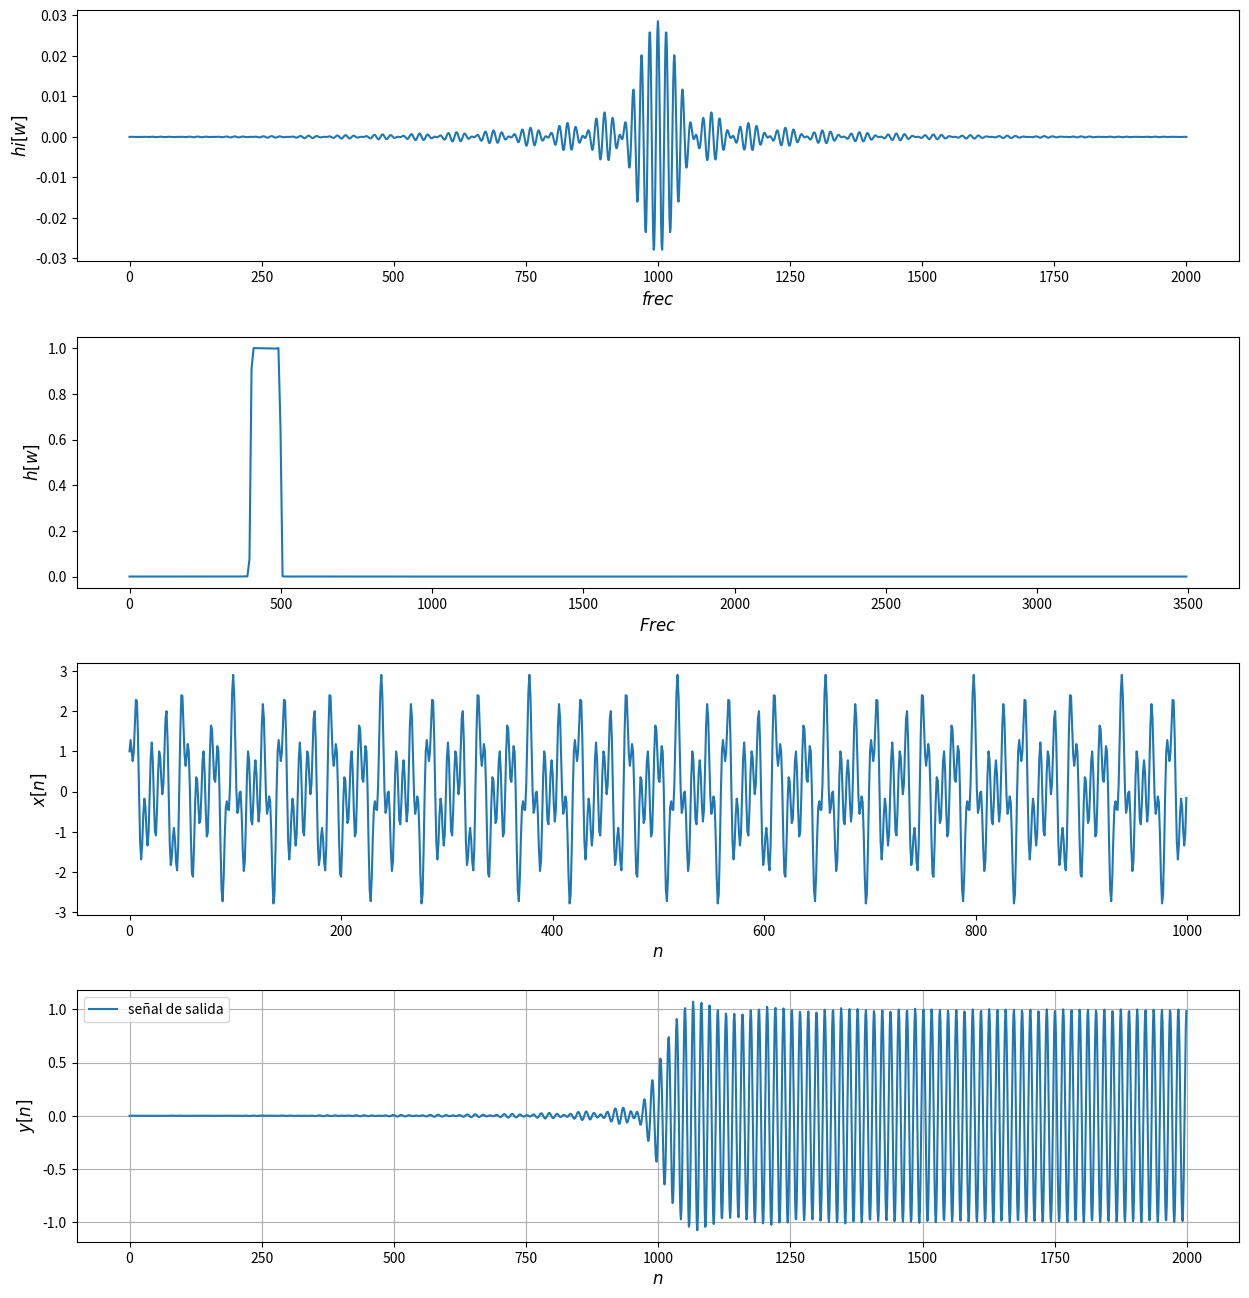

Here is the Python script that generated this plot:
import numpy as np
import matplotlib.pyplot as plt
import scipy.fft as sfft
import scipy.signal as sig



fc1 =400 # Frecuencia de corte1
fc2=500   #Frecuencia de corte 2 
Fs =7000 # Frecuencia de muestreo
L = 2000+1 # Largo del filtro


N=512

h = sig.firwin(L, (fc1,fc2), window='hamming', pass_zero='bandpass', fs=Fs)
freq, H = sig.freqz(h, fs=Fs)

print(h)
print(len(h))

print(freq)
print(len(freq))




#Probemos si filtra 

# señal en el tiempo $
Tmax=4
t = np.arange(0,Tmax, 1/Fs)
x = np.sin(2*np.pi*300*t)+np.sin(2*np.pi*450*t)+np.cos(2*np.pi*1000*t)  #Probar cambiando la frecuenciamas alta
X = np.fft.fft(x,N)
# salida del filtro
y=np.convolve(x,h)
Y = np.fft.fft(y,N)

#Graficas  

fig1,axs1 = plt.subplots(4,1)
fig1.set_size_inches((15,16))
plt.subplots_adjust(hspace=0.3)


# Respuesta al impulso
ax=axs1[0]
ax.plot(range(len(h)), h)
ax.set_xlabel("$frec$",fontsize=12)
ax.set_ylabel("$hi[w]$",fontsize=12)

# Respuesta en frecuencia del filtro
ax=axs1[1]
ax.plot(freq, np.absolute(H))
ax.set_xlabel("$Frec$",fontsize=12)
ax.set_ylabel("$h[w]$",fontsize=12)

# Señal de Entrada  
ax=axs1[2]
ax.plot(x[0:1000], label="señal de entrada")
ax.set_xlabel("$n$",fontsize=12)
ax.set_ylabel("$x[n]$",fontsize=12)

#Señal de salida
ax=axs1[3]
ax.plot(y[0:2000], label="señal de salida")
ax.set_xlabel("$n$",fontsize=12)
ax.set_ylabel("$y[n]$",fontsize=12)

plt.legend()
plt.grid()
plt.show() 
